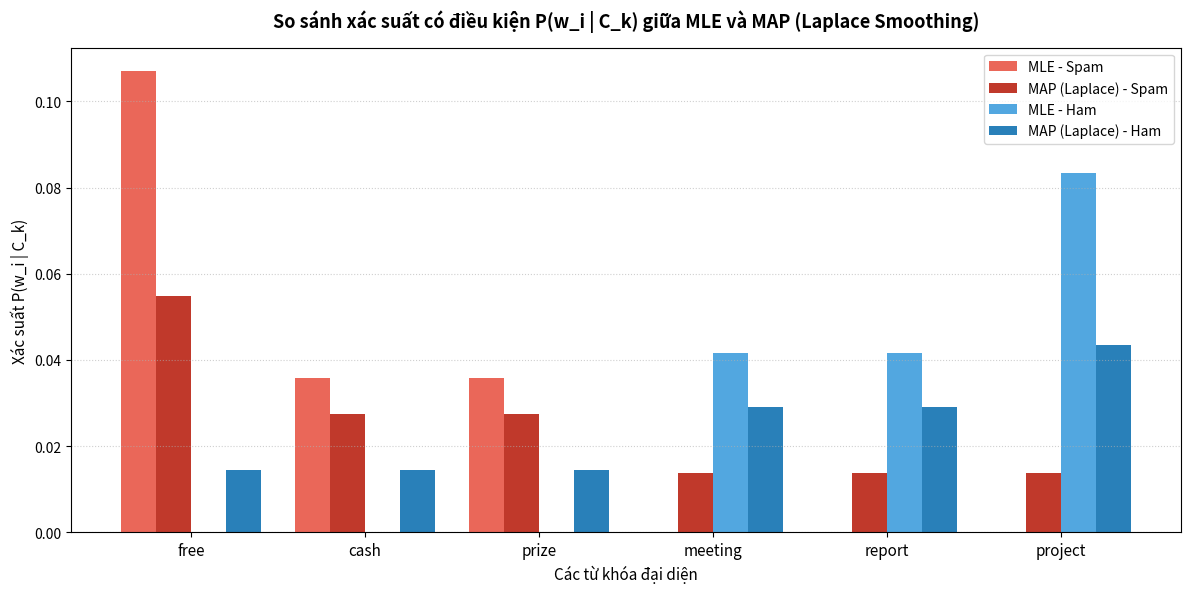

The script that saved this image: (Note: this script raises an exception after producing the figure.)
# ==============================================================================
# Bài 2: Phân loại văn bản Naive Bayes với Laplace Smoothing (MAP)
#
# Mô tả:
# - Xây dựng bộ phân loại Email Spam/Ham from scratch bằng NumPy
# - Yêu cầu 1: Tính xác suất tiên nghiệm P(C_k) bằng MLE và P(w_i | C_k)
# - Yêu cầu 2: Cơ chế Laplace Smoothing (MAP với prior Dirichlet đồng nhất)
# - Yêu cầu 3: Dự đoán (predict) và đánh giá độ chính xác trên tập test giả định
# ==============================================================================

import numpy as np
import matplotlib.pyplot as plt
import re

# ------------------------------------------------------------------------------
# 1. Hàm tiền xử lý văn bản (Tokenization)
# ------------------------------------------------------------------------------
def tokenize(text):
    """Chuyển thành chữ thường và trích xuất các từ vựng."""
    return re.findall(r'\b\w+\b', text.lower())

# ------------------------------------------------------------------------------
# 2. Xây dựng lớp Naive Bayes Classifier từ đầu (from scratch)
# ------------------------------------------------------------------------------
class NaiveBayesClassifier:
    """
    Mô hình Multinomial Naive Bayes xây dựng từ đầu bằng NumPy:
    - alpha = 1.0: Laplace Smoothing (MAP với Dirichlet prior đồng nhất)
    - alpha = 0.0: MLE thuần túy (không làm trơn)
    """
    def __init__(self, alpha=1.0):
        self.alpha = float(alpha)
        self.classes = None
        self.class_priors = {}            # P(C_k)
        self.word_counts = {}            # count(w_i, C_k)
        self.total_words_in_class = {}   # sum_w count(w, C_k)
        self.vocab = set()               # Tập từ vựng V
        self.vocab_size = 0              # |V|
        self.word_probs = {}             # P(w_i | C_k)

    def fit(self, X, y):
        """
        YÊU CẦU 1: Tính xác suất tiên nghiệm P(C_k) bằng MLE và P(w_i | C_k).
        YÊU CẦU 2: Áp dụng cơ chế Laplace Smoothing (MAP).
        """
        self.classes, counts = np.unique(y, return_counts=True)
        total_docs = len(y)

        # 1. Tính xác suất tiên nghiệm của từng lớp P(C_k) bằng MLE
        #    P(C_k) = N_{C_k} / N
        for c, count in zip(self.classes, counts):
            self.class_priors[c] = count / total_docs
            self.word_counts[c] = {}
            self.total_words_in_class[c] = 0

        # 2. Xây dựng tập từ vựng V và đếm tần suất xuất hiện trong từng lớp
        for text, label in zip(X, y):
            words = tokenize(text)
            for w in words:
                self.vocab.add(w)
                self.word_counts[label][w] = self.word_counts[label].get(w, 0) + 1
                self.total_words_in_class[label] += 1

        self.vocab_size = len(self.vocab)

        # 3. Tính xác suất có điều kiện P(w_i | C_k) với Laplace Smoothing:
        #    P(w_i | C_k) = (count(w_i, C_k) + alpha) / (total_words_in_C_k + alpha * |V|)
        for c in self.classes:
            self.word_probs[c] = {}
            denominator = self.total_words_in_class[c] + self.alpha * self.vocab_size
            for w in self.vocab:
                count_w = self.word_counts[c].get(w, 0)
                if self.alpha == 0:
                    prob = count_w / denominator if denominator > 0 else 0.0
                else:
                    prob = (count_w + self.alpha) / denominator
                self.word_probs[c][w] = prob

    def predict_log_proba(self, text):
        """
        Tính log xác suất hậu nghiệm ln P(C_k | D) trên Log-space để tránh tràn số dưới:
        ln P(C_k | D) = ln P(C_k) + sum_i ln P(w_i | C_k)
        """
        words = tokenize(text)
        log_posteriors = {}

        for c in self.classes:
            # Bắt đầu với log xác suất tiên nghiệm
            log_score = np.log(self.class_priors[c])
            denominator = self.total_words_in_class[c] + self.alpha * self.vocab_size

            for w in words:
                if w in self.vocab:
                    prob = self.word_probs[c][w]
                else:
                    # Xử lý từ mới xuất hiện ngoài từ điển huấn luyện (OOV)
                    # Với Laplace Smoothing, từ mới được gán xác suất làm trơn tối thiểu
                    if self.alpha > 0 and denominator > 0:
                        prob = self.alpha / denominator
                    else:
                        prob = 0.0

                if prob > 0:
                    log_score += np.log(prob)
                else:
                    log_score += -np.inf

            log_posteriors[c] = log_score
        return log_posteriors

    def predict(self, X):
        """
        YÊU CẦU 3: Dự đoán nhãn có log-posterior cao nhất.
        """
        predictions = []
        for text in X:
            scores = self.predict_log_proba(text)
            best_class = max(scores, key=scores.get)
            predictions.append(best_class)
        return np.array(predictions)

    def evaluate(self, X, y):
        """Đánh giá độ chính xác (Accuracy)."""
        preds = self.predict(X)
        accuracy = np.mean(preds == np.array(y))
        return accuracy, preds

# ------------------------------------------------------------------------------
# 3. Chuẩn bị tập dữ liệu giả định (Toy Dataset)
# ------------------------------------------------------------------------------
train_X = [
    "buy cheap watches free shipping today",              # Spam
    "exclusive deal win cash prize claim now",             # Spam
    "congratulations winner claim free gift reward now",   # Spam
    "click here for free credit card loan deal",          # Spam
    "project meeting scheduled tomorrow morning",         # Ham
    "please send the quarterly report for review",       # Ham
    "team lunch together at office cafeteria",           # Ham
    "discussion on machine learning assignment project"   # Ham
]
train_y = np.array(["spam", "spam", "spam", "spam", "ham", "ham", "ham", "ham"])

# Tập test chứa cả từ đã học và từ mới (out-of-vocabulary)
test_X = [
    "claim your free cash prize today",           # Spam chuẩn (chứa free, cash, prize)
    "exclusive discount deal buy now",           # Spam có từ mới 'discount'
    "meeting tomorrow for project review",        # Ham chuẩn (chứa meeting, project, review)
    "can you send report before lunch"           # Ham có từ mới 'before', 'can'
]
test_y = np.array(["spam", "spam", "ham", "ham"])

# ------------------------------------------------------------------------------
# 4. Huấn luyện và Đánh giá mô hình MAP (Laplace Smoothing alpha = 1.0)
# ------------------------------------------------------------------------------
print("=" * 80)
print("HUẤN LUYỆN VÀ ĐÁNH GIÁ MÔ HÌNH NAIVE BAYES VỚI LAPLACE SMOOTHING (MAP)")
print("=" * 80)

nb_model = NaiveBayesClassifier(alpha=1.0)
nb_model.fit(train_X, train_y)

print(f"Kích thước từ điển V: {nb_model.vocab_size} từ")
print(f"Xác suất tiên nghiệm P(Spam): {nb_model.class_priors['spam']:.2f}")
print(f"Xác suất tiên nghiệm P(Ham):  {nb_model.class_priors['ham']:.2f}\n")

# Đánh giá trên tập test
acc, preds = nb_model.evaluate(test_X, test_y)
print(f"Độ chính xác trên tập kiểm tra (Accuracy): {acc * 100:.2f}%\n")
print("Chi tiết từng mẫu kiểm tra:")
print("-" * 80)
for i, (text, true_lbl, pred_lbl) in enumerate(zip(test_X, test_y, preds)):
    scores = nb_model.predict_log_proba(text)
    status = "✓ ĐÚNG" if pred_lbl == true_lbl else "✗ SAI"
    print(f"Mẫu {i+1}: \"{text}\"")
    print(f"  - Điểm Log-Score: Spam = {scores['spam']:.3f} | Ham = {scores['ham']:.3f}")
    print(f"  - Dự đoán: {pred_lbl.upper()} | Thực tế: {true_lbl.upper()} -> {status}\n")

# ------------------------------------------------------------------------------
# 5. So sánh với mô hình MLE thuần túy (alpha = 0.0)
# ------------------------------------------------------------------------------
print("=" * 80)
print("SO SÁNH XÁC SUẤT CÓ ĐIỀU KIỆN P(w_i | C_k) GIỮA MLE VÀ MAP")
print("=" * 80)
nb_mle = NaiveBayesClassifier(alpha=0.0)
nb_mle.fit(train_X, train_y)

keywords = ["free", "cash", "prize", "meeting", "report", "project"]
print(f"{'Từ khóa':<12} | {'P_MLE(w|Spam)':<14} | {'P_MAP(w|Spam)':<14} | {'P_MLE(w|Ham)':<14} | {'P_MAP(w|Ham)':<14}")
print("-" * 76)
for kw in keywords:
    p_mle_spam = nb_mle.word_probs['spam'].get(kw, 0.0)
    p_map_spam = nb_model.word_probs['spam'].get(kw, 0.0)
    p_mle_ham = nb_mle.word_probs['ham'].get(kw, 0.0)
    p_map_ham = nb_model.word_probs['ham'].get(kw, 0.0)
    print(f"{kw:<12} | {p_mle_spam:<14.4f} | {p_map_spam:<14.4f} | {p_mle_ham:<14.4f} | {p_map_ham:<14.4f}")

# Vẽ biểu đồ so sánh
x = np.arange(len(keywords))
width = 0.2
plt.figure(figsize=(12, 6), dpi=120)
plt.bar(x - 1.5*width, [nb_mle.word_probs['spam'].get(k, 0) for k in keywords], width, label='MLE - Spam', color='#e74c3c', alpha=0.85)
plt.bar(x - 0.5*width, [nb_model.word_probs['spam'].get(k, 0) for k in keywords], width, label='MAP (Laplace) - Spam', color='#c0392b')
plt.bar(x + 0.5*width, [nb_mle.word_probs['ham'].get(k, 0) for k in keywords], width, label='MLE - Ham', color='#3498db', alpha=0.85)
plt.bar(x + 1.5*width, [nb_model.word_probs['ham'].get(k, 0) for k in keywords], width, label='MAP (Laplace) - Ham', color='#2980b9')

plt.title('So sánh xác suất có điều kiện P(w_i | C_k) giữa MLE và MAP (Laplace Smoothing)', fontsize=13, fontweight='bold', pad=15)
plt.xlabel('Các từ khóa đại diện', fontsize=11)
plt.ylabel('Xác suất P(w_i | C_k)', fontsize=11)
plt.xticks(x, keywords, fontsize=11)
plt.legend(fontsize=10)
plt.grid(axis='y', linestyle=':', alpha=0.6)
plt.tight_layout()

# Lưu biểu đồ vào file ảnh
plt.savefig('/home/sum/project/ai-notebooks/HTTM/naive_bayes_smoothing.png', dpi=150)
print("\nĐã lưu biểu đồ so sánh vào: /home/sum/project/ai-notebooks/HTTM/naive_bayes_smoothing.png")
